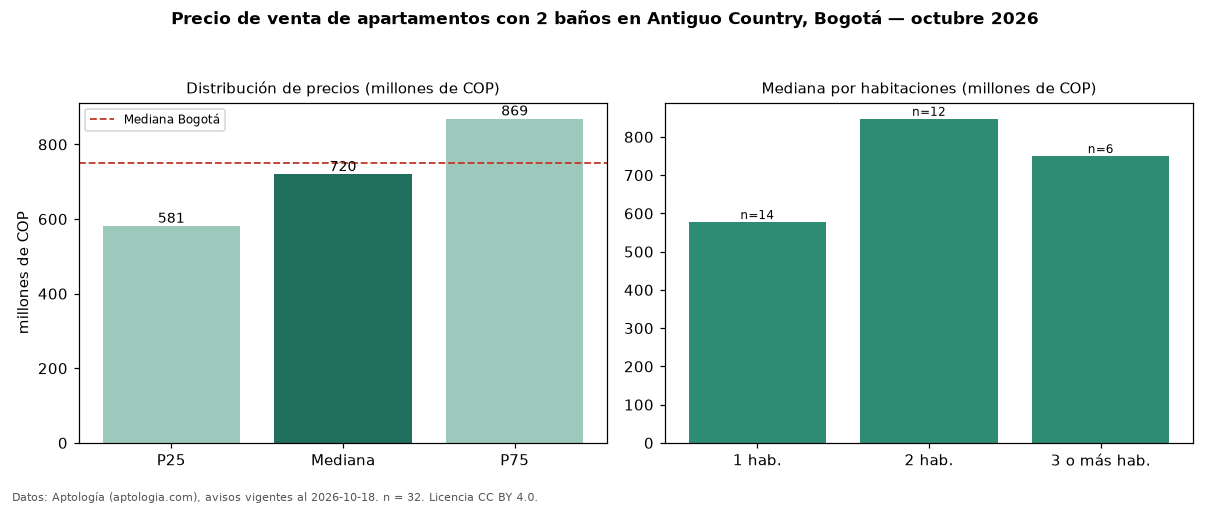

The data file committed next to this chart (first rows):
seccion, metrica, valor, moneda, n
filtro, ban2, con 2 baños, , 32
precio, p25, 581250000, COP, 32
precio, mediana, 720000000, COP, 32
precio, p75, 868750000, COP, 32
precio, minimo, 490000000, COP, 32
precio, maximo, 1500000000, COP, 32
m2, mediana_precio_m2, 9285533, COP, 32
m2, area_mediana_m2, 74.5, m2, 32
admin, mediana_admin_mes, 865000, COP, 30
banos, mediana_banos, 2.0, , 
parqueadero, pct_con_parqueadero, 93.8, %, 32
estrato, estrato_mas_frecuente, 5, , 32
habitaciones, 1, 577500000, COP, 14
habitaciones, 2, 847500000, COP, 12
habitaciones, 3+, 750000000, COP, 6
ciudad, mediana_ciudad_referencia, 750000000, COP, 
ciudad, mediana_m2_ciudad, 7261905, COP, 
fuente, fecha_datos, 2026-10-18, , 
fuente, atribucion, https://www.aptologia.com/venta/bogota/a…, , 
fuente, licencia, CC BY 4.0, , 
